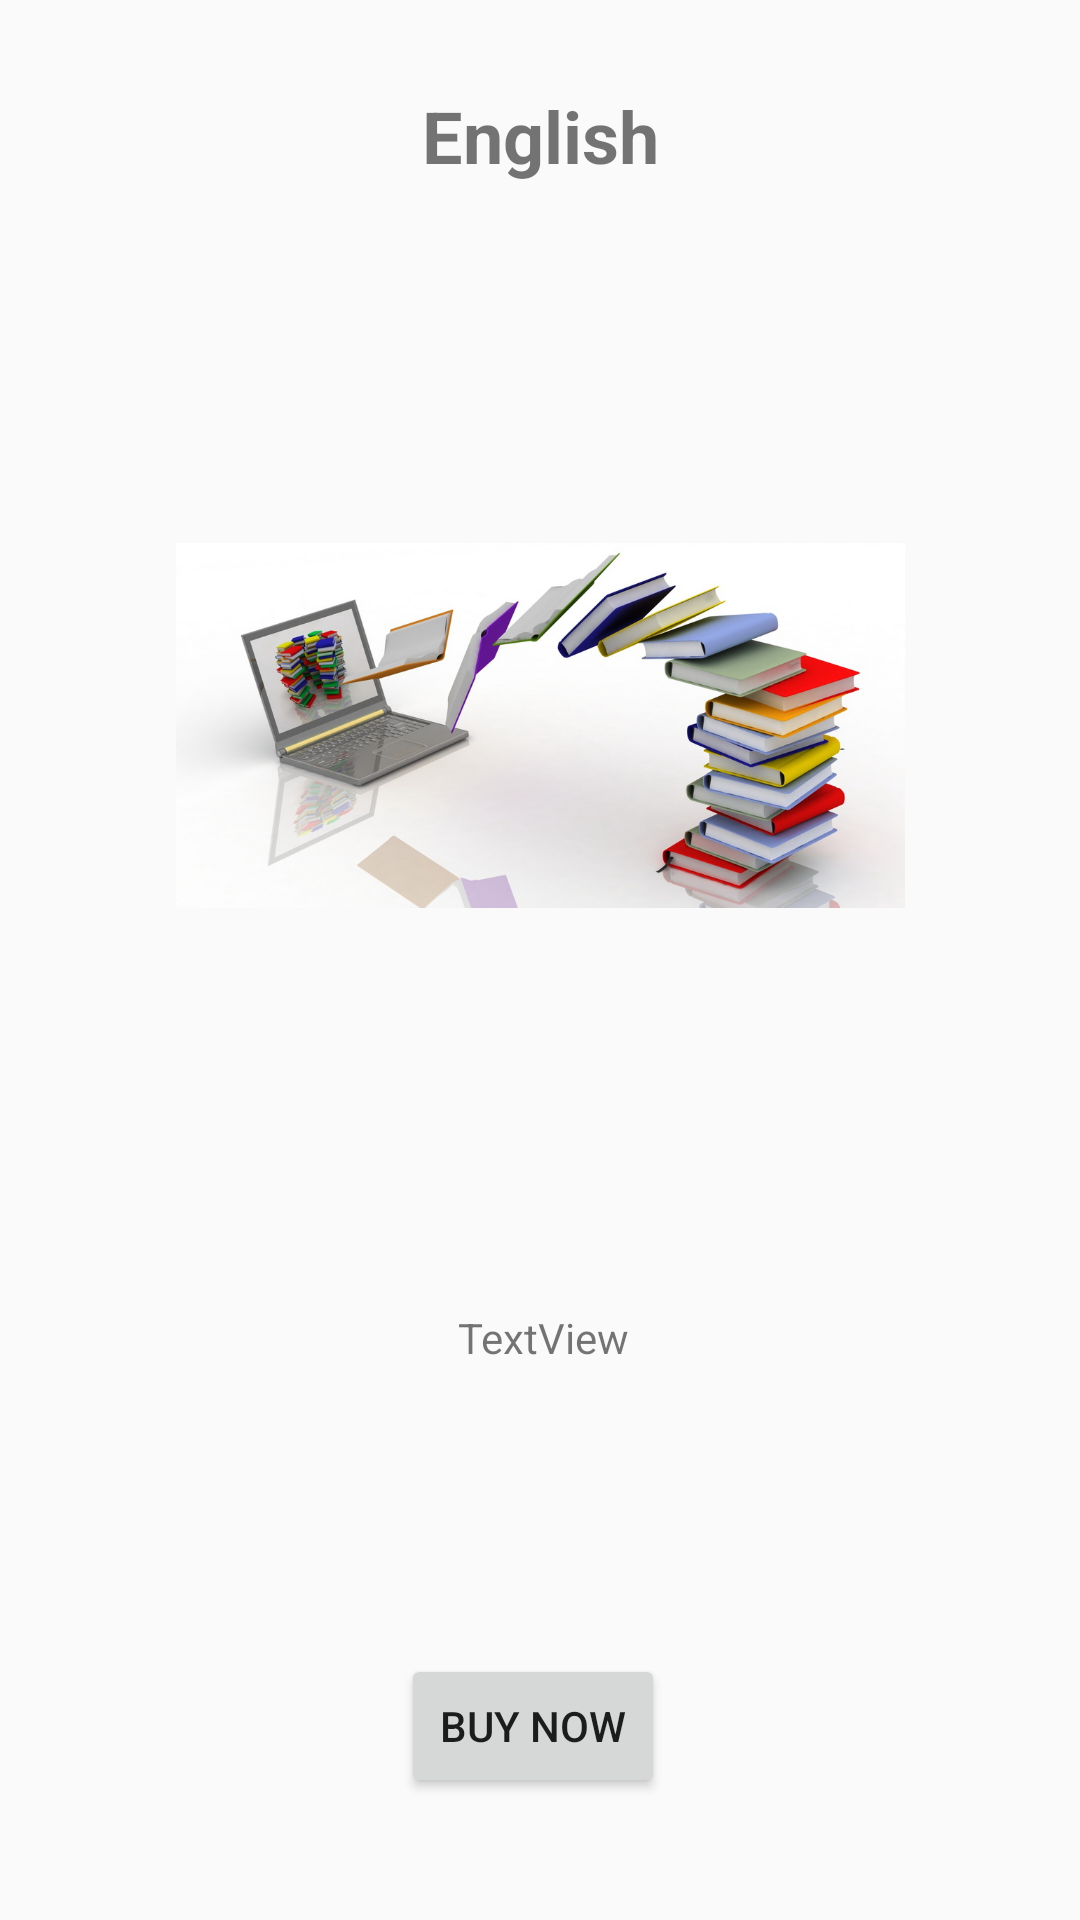

Write the Android layout XML for this screen, with the resource values it uses.
<!-- AndroidManifest.xml: application theme Theme.Project -->
<!-- res/layout/detail.xml -->
<?xml version="1.0" encoding="utf-8"?>
<androidx.constraintlayout.widget.ConstraintLayout xmlns:android="http://schemas.android.com/apk/res/android"
    xmlns:app="http://schemas.android.com/apk/res-auto"
    xmlns:tools="http://schemas.android.com/tools"
    android:layout_width="match_parent"
    android:layout_height="match_parent">

    <ImageView
        android:id="@+id/imageView2"
        android:layout_width="243dp"
        android:layout_height="329dp"
        android:layout_marginStart="84dp"
        android:layout_marginTop="16dp"
        android:layout_marginEnd="84dp"
        app:layout_constraintEnd_toEndOf="parent"
        app:layout_constraintStart_toStartOf="parent"
        app:layout_constraintTop_toBottomOf="@+id/textView6"
        app:srcCompat="@drawable/cours" />

    <TextView
        android:id="@+id/textView6"
        android:layout_width="wrap_content"
        android:layout_height="wrap_content"
        android:layout_marginStart="166dp"
        android:layout_marginTop="29dp"
        android:layout_marginEnd="166dp"
        android:text="English"
        android:textSize="24sp"
        android:textStyle="bold"
        app:layout_constraintEnd_toEndOf="parent"
        app:layout_constraintStart_toStartOf="parent"
        app:layout_constraintTop_toTopOf="parent" />

    <Button
        android:id="@+id/button5"
        android:layout_width="wrap_content"
        android:layout_height="wrap_content"
        android:layout_marginStart="159dp"
        android:layout_marginTop="46dp"
        android:layout_marginEnd="164dp"
        android:text="Buy Now"
        app:layout_constraintEnd_toEndOf="parent"
        app:layout_constraintStart_toStartOf="parent"
        app:layout_constraintTop_toBottomOf="@+id/tvdesc" />

    <TextView
        android:id="@+id/tvdesc"
        android:layout_width="237dp"
        android:layout_height="69dp"
        android:layout_marginStart="88dp"
        android:layout_marginTop="30dp"
        android:layout_marginEnd="86dp"
        android:layout_marginBottom="46dp"
        android:inputType="textMultiLine"
        android:text="TextView"
        android:textAlignment="center"
        app:layout_constraintBottom_toTopOf="@+id/button5"
        app:layout_constraintEnd_toEndOf="parent"
        app:layout_constraintStart_toStartOf="parent"
        app:layout_constraintTop_toBottomOf="@+id/imageView2" />

</androidx.constraintlayout.widget.ConstraintLayout>
<!-- resources referenced by this layout -->
<resources>
  <!-- drawable cours: jpg bitmap (drawable-v24, 125865 bytes) -->
  <style name="Theme.Project" parent="Theme.AppCompat.Light.NoActionBar">
          
          <item name="colorPrimary">@color/purple_500</item>
          <item name="colorPrimaryVariant">@color/purple_700</item>
          <item name="colorOnPrimary">@color/white</item>
          
          <item name="colorSecondary">@color/teal_200</item>
          <item name="colorSecondaryVariant">@color/teal_700</item>
          <item name="colorOnSecondary">@color/black</item>
          
          <item name="android:statusBarColor" tools:targetApi="l">?attr/colorPrimaryVariant</item>
          
      </style>
  <color name="purple_500">#FF6200EE</color>
  <color name="purple_700">#FF3700B3</color>
  <color name="white">#FFFFFFFF</color>
  <color name="teal_200">#FF03DAC5</color>
  <color name="teal_700">#FF018786</color>
  <color name="black">#FF000000</color>
</resources>
